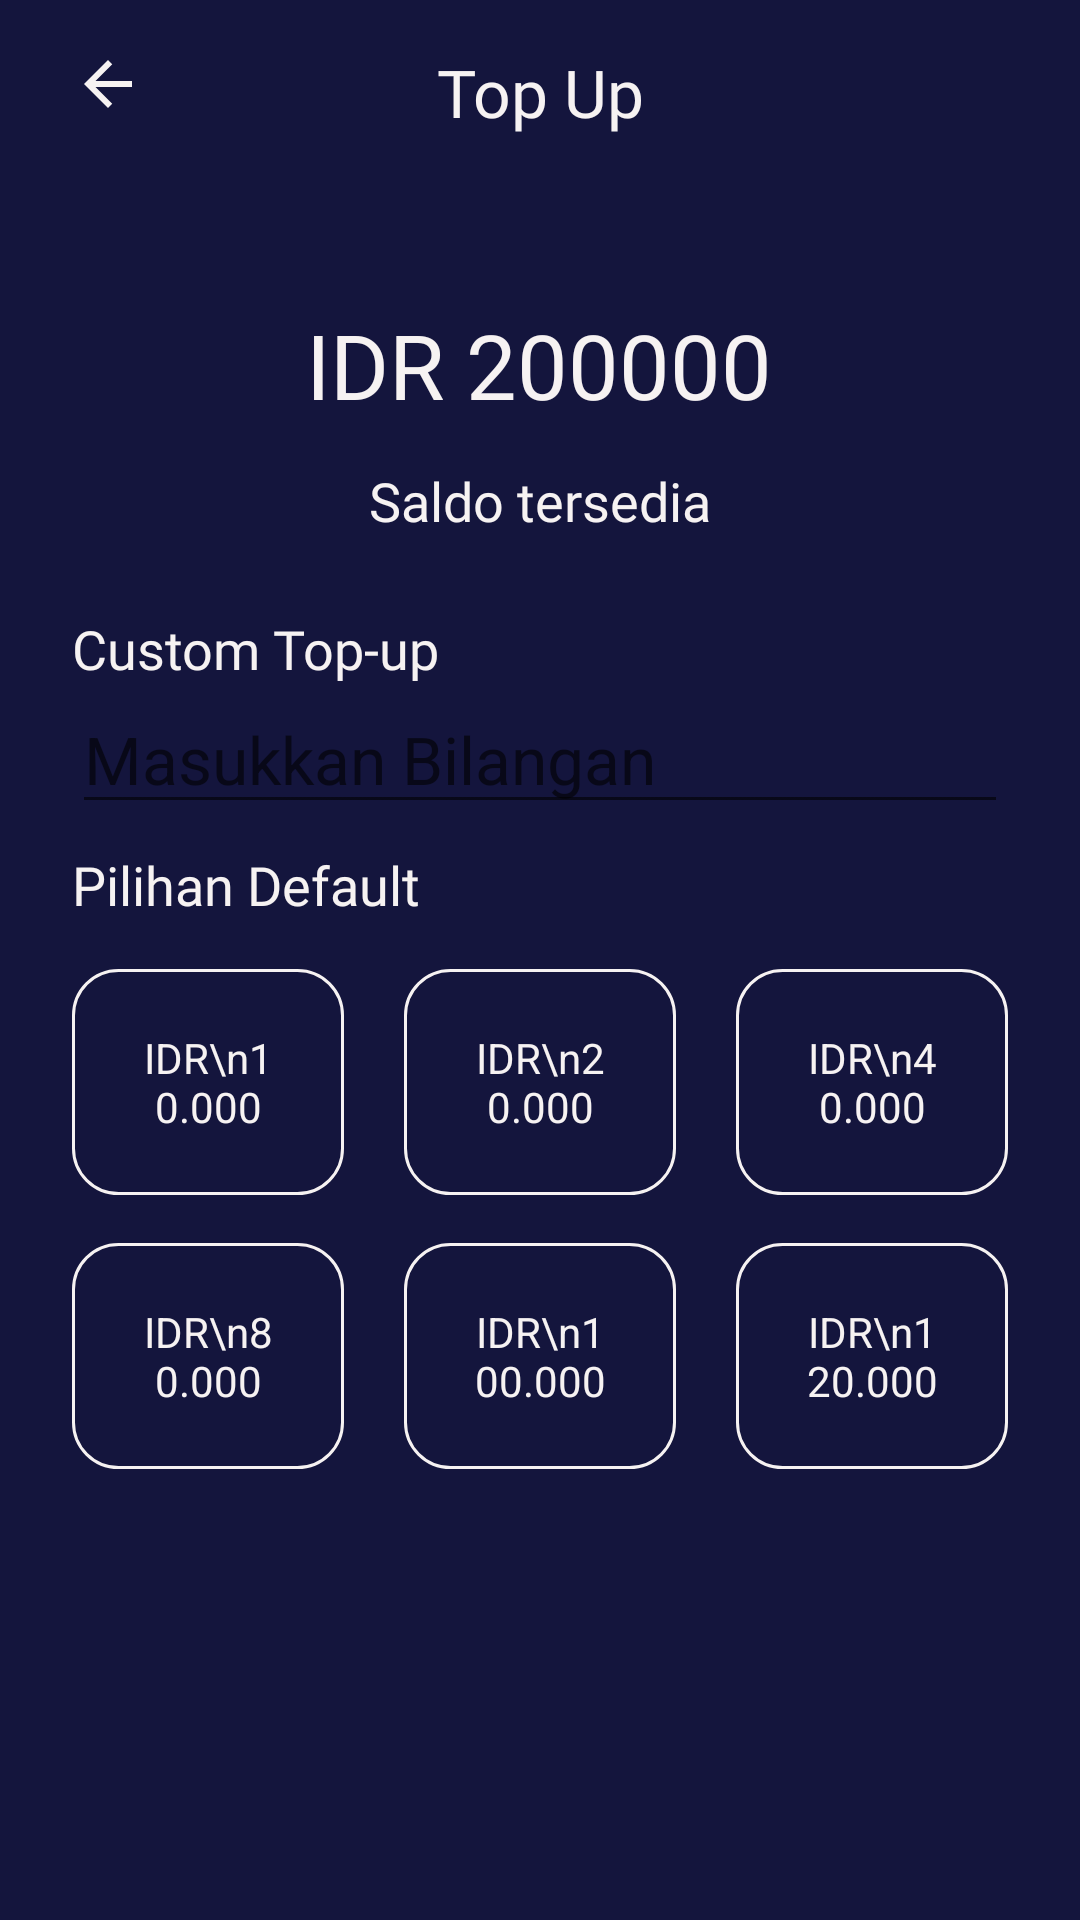

This screen was rendered from an Android layout file. Write that file and the resources it references.
<!-- AndroidManifest.xml: application theme AppTheme -->
<!-- res/layout/activity_topup.xml -->
<?xml version="1.0" encoding="utf-8"?>
<androidx.constraintlayout.widget.ConstraintLayout xmlns:android="http://schemas.android.com/apk/res/android"
    xmlns:app="http://schemas.android.com/apk/res-auto"
    xmlns:tools="http://schemas.android.com/tools"
    android:layout_width="match_parent"
    android:layout_height="match_parent"
    android:background="@color/bluePrimarrry"
    tools:context=".TopupAct">

    <ImageView
        android:id="@+id/imageView17"
        android:layout_width="wrap_content"
        android:layout_height="wrap_content"
        android:layout_marginStart="24dp"
        android:layout_marginTop="16dp"
        app:layout_constraintStart_toStartOf="parent"
        app:layout_constraintTop_toTopOf="parent"
        app:srcCompat="@drawable/ic_baseline_arrow_back_24" />

    <TextView
        android:id="@+id/textView13"
        android:layout_width="wrap_content"
        android:layout_height="wrap_content"
        android:layout_marginStart="24dp"
        android:layout_marginTop="16dp"
        android:layout_marginEnd="24dp"
        android:text="Top Up"
        android:textColor="@color/white"
        android:textSize="22sp"
        android:fontFamily="@font/montserrat_bold"
        app:layout_constraintEnd_toEndOf="parent"
        app:layout_constraintStart_toStartOf="parent"
        app:layout_constraintTop_toTopOf="parent" />

    <TextView
        android:id="@+id/textView24"
        android:layout_width="wrap_content"
        android:layout_height="wrap_content"
        android:layout_marginStart="24dp"
        android:layout_marginTop="56dp"
        android:layout_marginEnd="24dp"
        android:fontFamily="@font/montserrat"
        android:text="IDR 200000"
        android:textColor="@color/white"
        android:textSize="30sp"
        app:layout_constraintEnd_toEndOf="parent"
        app:layout_constraintHorizontal_bias="0.498"
        app:layout_constraintStart_toStartOf="parent"
        app:layout_constraintTop_toBottomOf="@+id/textView13" />

    <TextView
        android:id="@+id/textView14"
        android:layout_width="wrap_content"
        android:layout_height="wrap_content"
        android:layout_marginStart="24dp"
        android:layout_marginTop="13dp"
        android:layout_marginEnd="24dp"
        android:textSize="18sp"
        android:textColor="@color/white"
        android:fontFamily="@font/montserrat"
        android:text="Saldo tersedia"
        app:layout_constraintEnd_toEndOf="parent"
        app:layout_constraintStart_toStartOf="parent"
        app:layout_constraintTop_toBottomOf="@+id/textView24" />

    <TextView
        android:id="@+id/textView25"
        android:layout_width="wrap_content"
        android:layout_height="wrap_content"
        android:layout_marginStart="24dp"
        android:layout_marginTop="25dp"
        android:fontFamily="@font/montserrat"
        android:text="Custom Top-up"
        android:textColor="@color/white"
        android:textSize="18sp"
        app:layout_constraintStart_toStartOf="parent"
        app:layout_constraintTop_toBottomOf="@+id/textView14" />

    <EditText
        android:id="@+id/editTextTextPersonName"
        android:layout_width="0dp"
        android:layout_height="wrap_content"
        android:layout_marginStart="24dp"
        android:layout_marginEnd="24dp"
        android:textColor="@color/white"
        android:textSize="22sp"
        android:ems="10"
        android:inputType="number"
        android:hint="Masukkan Bilangan"
        app:layout_constraintEnd_toEndOf="parent"
        app:layout_constraintStart_toStartOf="parent"
        app:layout_constraintTop_toBottomOf="@+id/textView25" />

    <TextView
        android:id="@+id/textView34"
        android:layout_width="wrap_content"
        android:layout_height="wrap_content"
        android:layout_marginStart="24dp"
        android:layout_marginTop="8dp"
        android:fontFamily="@font/montserrat"
        android:text="Pilihan Default"
        android:textColor="@color/white"
        android:textSize="18sp"
        app:layout_constraintStart_toStartOf="parent"
        app:layout_constraintTop_toBottomOf="@+id/editTextTextPersonName" />

    <LinearLayout
        android:layout_width="match_parent"
        android:layout_height="wrap_content"
        android:layout_marginStart="24dp"
        android:layout_marginTop="16dp"
        android:weightSum="3"
        android:layout_marginEnd="24dp"
        android:orientation="vertical"
        app:layout_constraintEnd_toEndOf="parent"
        app:layout_constraintStart_toStartOf="parent"
        app:layout_constraintTop_toBottomOf="@+id/textView34" >

        <LinearLayout
            android:layout_width="match_parent"
            android:layout_height="match_parent"
            android:orientation="horizontal">

            <TextView
                android:id="@+id/tv_10k"
                android:layout_width="0dp"
                android:layout_weight="1"
                android:padding="20dp"
                android:layout_marginRight="10dp"
                android:layout_height="wrap_content"
                android:text="IDR\n10.000"
                android:textColor="@color/white"
                android:background="@drawable/shape_retangle_white"
                android:gravity="center"/>

            <TextView
                android:id="@+id/tv_20k"
                android:layout_width="0dp"
                android:layout_weight="1"
                android:padding="20dp"
                android:layout_marginLeft="10dp"
                android:layout_marginRight="10dp"
                android:layout_height="wrap_content"
                android:text="IDR\n20.000"
                android:textColor="@color/white"
                android:background="@drawable/shape_retangle_white"
                android:gravity="center"/>

            <TextView
                android:id="@+id/tv_40k"
                android:layout_width="0dp"
                android:layout_weight="1"
                android:padding="20dp"
                android:layout_marginLeft="10dp"
                android:layout_height="wrap_content"
                android:text="IDR\n40.000"
                android:textColor="@color/white"
                android:background="@drawable/shape_retangle_white"
                android:gravity="center"/>



        </LinearLayout>
        <LinearLayout
            android:layout_marginTop="16dp"
            android:layout_width="match_parent"
            android:layout_height="match_parent"
            android:orientation="horizontal">

            <TextView
                android:id="@+id/tv_80k"
                android:layout_width="0dp"
                android:layout_weight="1"
                android:padding="20dp"
                android:layout_marginRight="10dp"
                android:layout_height="wrap_content"
                android:text="IDR\n80.000"
                android:textColor="@color/white"
                android:background="@drawable/shape_retangle_white"
                android:gravity="center"/>

            <TextView
                android:id="@+id/tv_100k"
                android:layout_width="0dp"
                android:layout_weight="1"
                android:padding="20dp"
                android:layout_marginLeft="10dp"
                android:layout_marginRight="10dp"
                android:layout_height="wrap_content"
                android:text="IDR\n100.000"
                android:textColor="@color/white"
                android:background="@drawable/shape_retangle_white"
                android:gravity="center"/>

            <TextView
                android:id="@+id/tv_120k"
                android:layout_width="0dp"
                android:layout_weight="1"
                android:padding="20dp"
                android:layout_marginLeft="10dp"
                android:layout_height="wrap_content"
                android:text="IDR\n120.000"
                android:textColor="@color/white"
                android:background="@drawable/shape_retangle_white"
                android:gravity="center"/>



        </LinearLayout>

    </LinearLayout>

    <Button
        android:id="@+id/bt_topup_now"
        android:layout_width="0dp"
        android:layout_height="wrap_content"
        android:layout_marginStart="24dp"
        android:layout_marginEnd="24dp"
        android:layout_marginBottom="24dp"
        android:text="topup sekarang"
        style="@style/Button.redend"
        android:visibility="invisible"
        app:layout_constraintBottom_toBottomOf="parent"
        app:layout_constraintEnd_toEndOf="parent"
        app:layout_constraintStart_toStartOf="parent" />

</androidx.constraintlayout.widget.ConstraintLayout>
<!-- resources referenced by this layout -->
<resources>
  <color name="bluePrimarrry">#14153D</color>
  <color name="white">#F6F2F2</color>
  <!-- drawable ic_baseline_arrow_back_24 (drawable) -->
  <vector android:height="24dp" android:tint="#F6F2F2"
      android:viewportHeight="24" android:viewportWidth="24"
      android:width="24dp" xmlns:android="http://schemas.android.com/apk/res/android">
      <path android:fillColor="@android:color/white" android:pathData="M20,11H7.83l5.59,-5.59L12,4l-8,8 8,8 1.41,-1.41L7.83,13H20v-2z"/>
  </vector>
  <!-- drawable shape_retangle_white (drawable) -->
  <?xml version="1.0" encoding="utf-8"?>
  <shape xmlns:android="http://schemas.android.com/apk/res/android"
      android:shape="rectangle">
  
      <stroke
          android:width="1dp"
          android:color="@color/white"/>
      <corners android:radius="15dp"/>
  
  </shape>
  <style name="Button.redend" parent="TextAppearance.AppCompat.Button">
          <item name="android:background">@drawable/bg_rounded_red</item>
          <item name="android:textColor">@color/white</item>
          <item name="android:fontFamily">@font/montserrat</item>
          <item name="android:textSize">17sp</item>
      </style>
  <style name="AppTheme" parent="Theme.AppCompat.Light.NoActionBar">
          
          <item name="colorPrimary">@color/colorPrimary</item>
          <item name="colorPrimaryDark">@color/colorPrimaryDark</item>
          <item name="colorAccent">@color/colorAccent</item>
      </style>
  <!-- drawable bg_rounded_red (drawable) -->
  <?xml version="1.0" encoding="utf-8"?>
  <shape xmlns:android="http://schemas.android.com/apk/res/android"
      android:shape="rectangle">
      <solid android:color="@color/redPrimary"/>
      <corners android:radius="25dp"/>
  
  </shape>
  <color name="colorPrimary">#FF2667</color>
  <color name="colorPrimaryDark">#3700B3</color>
  <color name="colorAccent">#03DAC5</color>
  <color name="redPrimary">#FF2667</color>
</resources>
